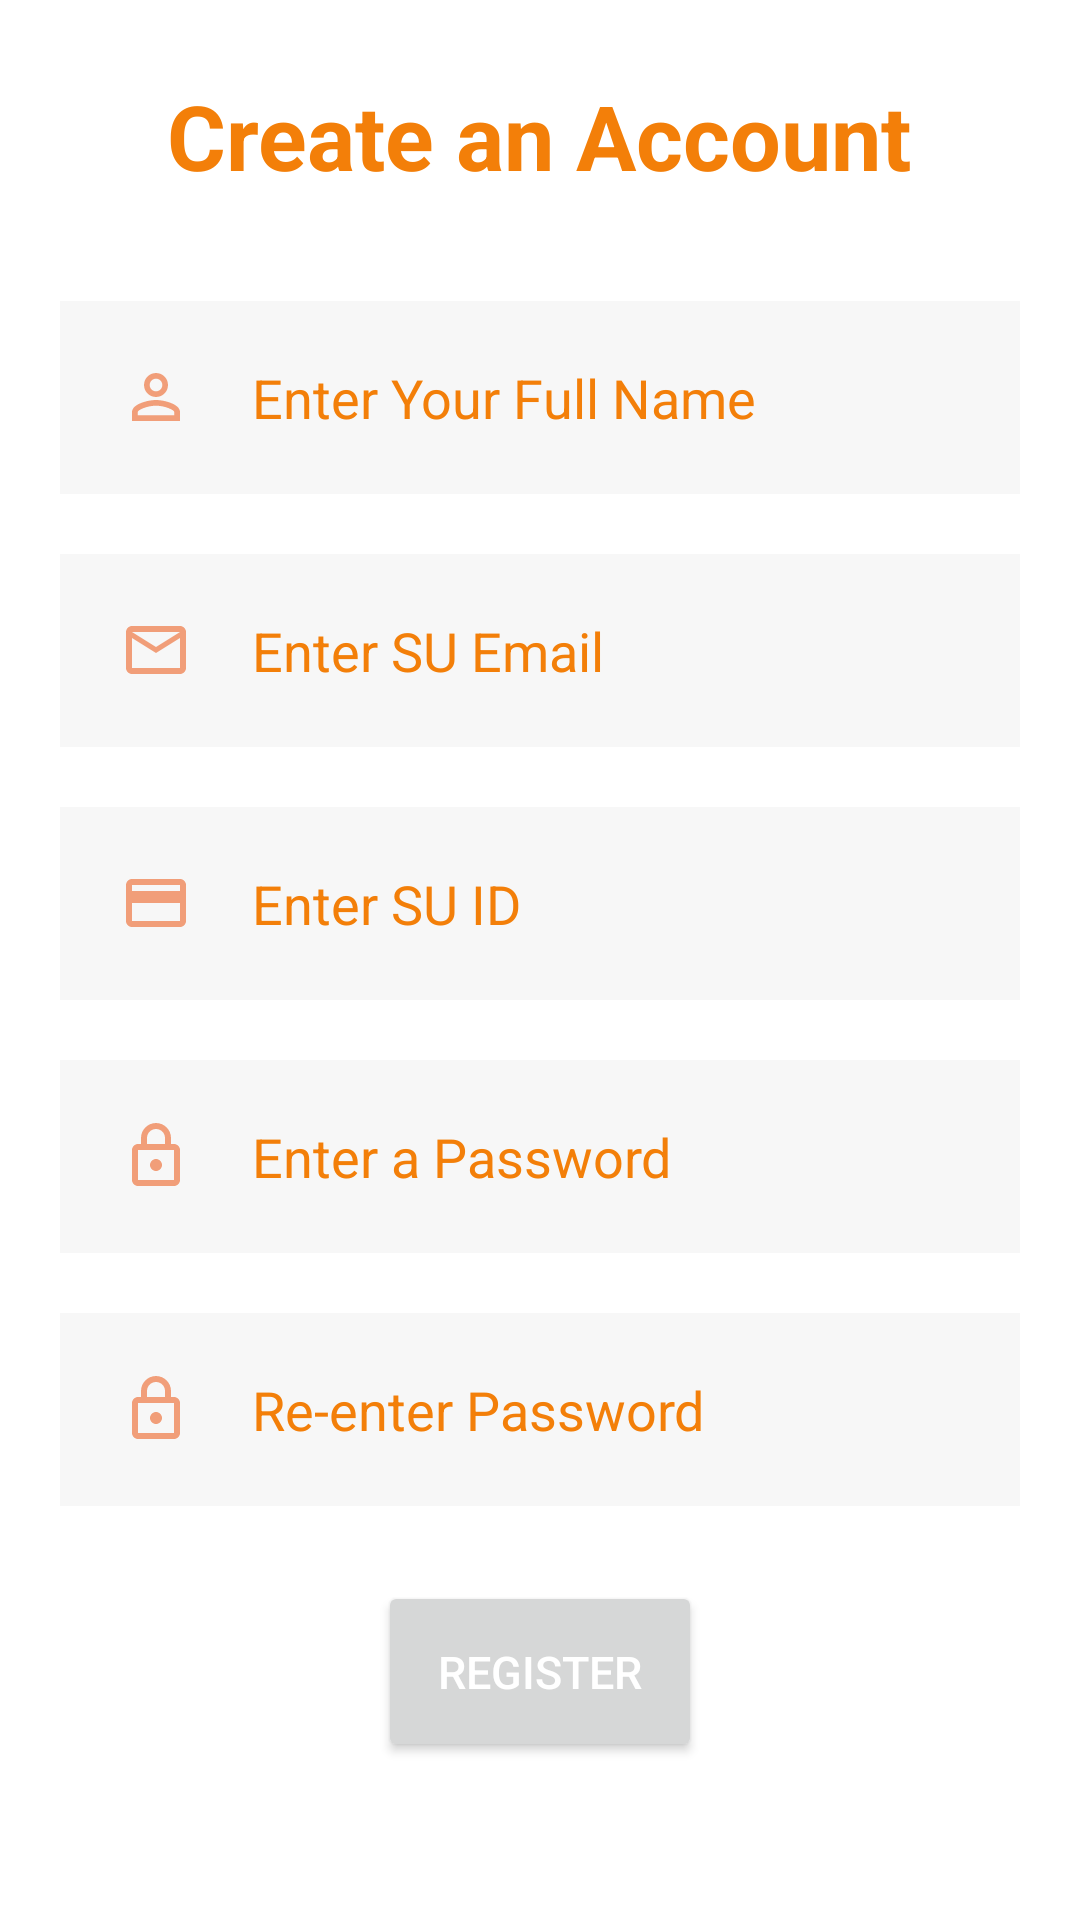

Write the Android layout XML for this screen, with the resource values it uses.
<!-- AndroidManifest.xml: application theme Theme.SUSocial -->
<!-- res/layout/activity_user_registration.xml -->
<?xml version="1.0" encoding="utf-8"?>
<RelativeLayout xmlns:android="http://schemas.android.com/apk/res/android"
    xmlns:app="http://schemas.android.com/apk/res-auto"
    xmlns:tools="http://schemas.android.com/tools"
    android:layout_width="match_parent"
    android:layout_height="match_parent"
    tools:context=".MainActivity">

    <TextView
        android:id="@+id/signUpTitle"
        android:layout_width="match_parent"
        android:layout_height="wrap_content"
        android:layout_centerHorizontal="true"
        android:layout_marginStart="50dp"
        android:layout_marginTop="25dp"
        android:layout_marginEnd="25dp"
        android:layout_marginBottom="25dp"
        android:gravity="center"
        android:text="Create an Account"
        android:textColor="@color/orange"
        android:textSize="30dp"
        android:textStyle="bold" />

    <EditText
        android:id="@+id/fullName"
        android:layout_width="match_parent"
        android:layout_height="wrap_content"
        android:layout_below="@id/signUpTitle"
        android:layout_marginStart="20dp"
        android:layout_marginTop="10dp"
        android:layout_marginEnd="20dp"
        android:layout_marginBottom="10dp"
        android:background="@color/darkGrey"
        android:backgroundTint="@color/grey"
        android:drawablePadding="20dp"
        android:hint="Enter Your Full Name"
        android:inputType="textPersonName"
        android:padding="20dp"
        android:textColor="@color/orange"
        android:textColorHint="@color/orange"
        android:drawableLeft="@drawable/baseline_person_outline_24"/>

    <EditText
        android:id="@+id/SUEmailRegister"
        android:layout_width="match_parent"
        android:layout_height="wrap_content"
        android:layout_below="@id/fullName"
        android:layout_marginStart="20dp"
        android:layout_marginTop="10dp"
        android:layout_marginEnd="20dp"
        android:layout_marginBottom="10dp"
        android:background="@color/darkGrey"
        android:backgroundTint="@color/grey"
        android:drawableLeft="@drawable/mail_outline"
        android:drawablePadding="20dp"
        android:hint="Enter SU Email"
        android:inputType="textEmailAddress"
        android:padding="20dp"
        android:textColor="@color/orange"
        android:textColorHint="@color/orange" />

    <EditText
        android:id="@+id/SUID"
        android:layout_width="match_parent"
        android:layout_height="wrap_content"
        android:layout_below="@id/SUEmailRegister"
        android:layout_marginStart="20dp"
        android:layout_marginTop="10dp"
        android:layout_marginEnd="20dp"
        android:layout_marginBottom="10dp"
        android:background="@color/darkGrey"
        android:backgroundTint="@color/grey"
        android:drawableLeft="@drawable/baseline_credit_card_24"
        android:drawablePadding="20dp"
        android:hint="Enter SU ID"
        android:inputType="numberSigned"
        android:padding="20dp"
        android:textColor="@color/orange"
        android:textColorHint="@color/orange" />

    <EditText
        android:id="@+id/PasswordRegister"
        android:layout_width="match_parent"
        android:layout_height="wrap_content"
        android:layout_below="@id/SUID"
        android:layout_marginStart="20dp"
        android:layout_marginTop="10dp"
        android:layout_marginEnd="20dp"
        android:layout_marginBottom="10dp"
        android:background="@color/darkGrey"
        android:backgroundTint="@color/grey"
        android:drawableLeft="@drawable/outline_lock_24"
        android:drawablePadding="20dp"
        android:hint="Enter a Password"
        android:inputType="textPassword"
        android:padding="20dp"
        android:textColor="@color/orange"
        android:textColorHint="@color/orange" />

    <EditText
        android:id="@+id/passwordConfirm"
        android:layout_width="match_parent"
        android:layout_height="wrap_content"
        android:layout_below="@id/PasswordRegister"
        android:layout_marginStart="20dp"
        android:layout_marginTop="10dp"
        android:layout_marginEnd="20dp"
        android:layout_marginBottom="10dp"
        android:background="@color/darkGrey"
        android:backgroundTint="@color/grey"
        android:drawableLeft="@drawable/outline_lock_24"
        android:drawablePadding="20dp"
        android:hint="Re-enter Password"
        android:inputType="textPassword"
        android:padding="20dp"
        android:textColor="@color/orange"
        android:textColorHint="@color/orange" />

    <Button
        android:id="@+id/RegisterButton"
        android:layout_width="wrap_content"
        android:layout_height="wrap_content"
        android:layout_below="@id/passwordConfirm"
        android:layout_centerHorizontal="true"
        android:layout_marginStart="10dp"
        android:layout_marginTop="15dp"
        android:layout_marginEnd="10dp"
        android:layout_marginBottom="10dp"
        android:padding="20dp"
        android:text="Register"
        android:textColor="@color/white"
        android:textSize="15sp" />



</RelativeLayout>
<!-- resources referenced by this layout -->
<resources>
  <color name="darkGrey">#30ffffff</color>
  <color name="grey">#D4D4D4</color>
  <color name="orange">#F37F09</color>
  <color name="white">#FFFFFFFF</color>
  <!-- drawable baseline_credit_card_24 (drawable) -->
  <vector android:height="24dp" android:tint="#F19E79"
      android:viewportHeight="24" android:viewportWidth="24"
      android:width="24dp" xmlns:android="http://schemas.android.com/apk/res/android">
      <path android:fillColor="@android:color/white" android:pathData="M20,4L4,4c-1.11,0 -1.99,0.89 -1.99,2L2,18c0,1.11 0.89,2 2,2h16c1.11,0 2,-0.89 2,-2L22,6c0,-1.11 -0.89,-2 -2,-2zM20,18L4,18v-6h16v6zM20,8L4,8L4,6h16v2z"/>
  </vector>
  <!-- drawable baseline_person_outline_24 (drawable) -->
  <vector android:height="24dp" android:tint="#F19E79"
      android:viewportHeight="24" android:viewportWidth="24"
      android:width="24dp" xmlns:android="http://schemas.android.com/apk/res/android">
      <path android:fillColor="@android:color/white" android:pathData="M12,5.9c1.16,0 2.1,0.94 2.1,2.1s-0.94,2.1 -2.1,2.1S9.9,9.16 9.9,8s0.94,-2.1 2.1,-2.1m0,9c2.97,0 6.1,1.46 6.1,2.1v1.1L5.9,18.1L5.9,17c0,-0.64 3.13,-2.1 6.1,-2.1M12,4C9.79,4 8,5.79 8,8s1.79,4 4,4 4,-1.79 4,-4 -1.79,-4 -4,-4zM12,13c-2.67,0 -8,1.34 -8,4v3h16v-3c0,-2.66 -5.33,-4 -8,-4z"/>
  </vector>
  <!-- drawable mail_outline (drawable) -->
  <vector android:height="24dp" android:tint="#F19E79"
      android:viewportHeight="24" android:viewportWidth="24"
      android:width="24dp" xmlns:android="http://schemas.android.com/apk/res/android">
      <path android:fillColor="@android:color/white" android:pathData="M20,4L4,4c-1.1,0 -1.99,0.9 -1.99,2L2,18c0,1.1 0.9,2 2,2h16c1.1,0 2,-0.9 2,-2L22,6c0,-1.1 -0.9,-2 -2,-2zM20,18L4,18L4,8l8,5 8,-5v10zM12,11L4,6h16l-8,5z"/>
  </vector>
  <!-- drawable outline_lock_24 (drawable) -->
  <vector android:height="24dp" android:tint="#F19E79"
      android:viewportHeight="24" android:viewportWidth="24"
      android:width="24dp" xmlns:android="http://schemas.android.com/apk/res/android">
      <path android:fillColor="@android:color/white" android:pathData="M18,8h-1L17,6c0,-2.76 -2.24,-5 -5,-5S7,3.24 7,6v2L6,8c-1.1,0 -2,0.9 -2,2v10c0,1.1 0.9,2 2,2h12c1.1,0 2,-0.9 2,-2L20,10c0,-1.1 -0.9,-2 -2,-2zM9,6c0,-1.66 1.34,-3 3,-3s3,1.34 3,3v2L9,8L9,6zM18,20L6,20L6,10h12v10zM12,17c1.1,0 2,-0.9 2,-2s-0.9,-2 -2,-2 -2,0.9 -2,2 0.9,2 2,2z"/>
  </vector>
  <style name="Theme.SUSocial" parent="Theme.MaterialComponents.DayNight.DarkActionBar">
          
          <item name="colorPrimary">#F37F09</item>
          <item name="colorPrimaryVariant">#0288D1</item>
          <item name="colorOnPrimary">@color/white</item>
          
          <item name="colorSecondary">@color/teal_200</item>
          <item name="colorSecondaryVariant">@color/teal_700</item>
          <item name="colorOnSecondary">@color/black</item>
          
          <item name="android:statusBarColor">?attr/colorPrimaryVariant</item>
          
      </style>
  <color name="teal_200">#FF03DAC5</color>
  <color name="teal_700">#FF018786</color>
  <color name="black">#FF000000</color>
</resources>
